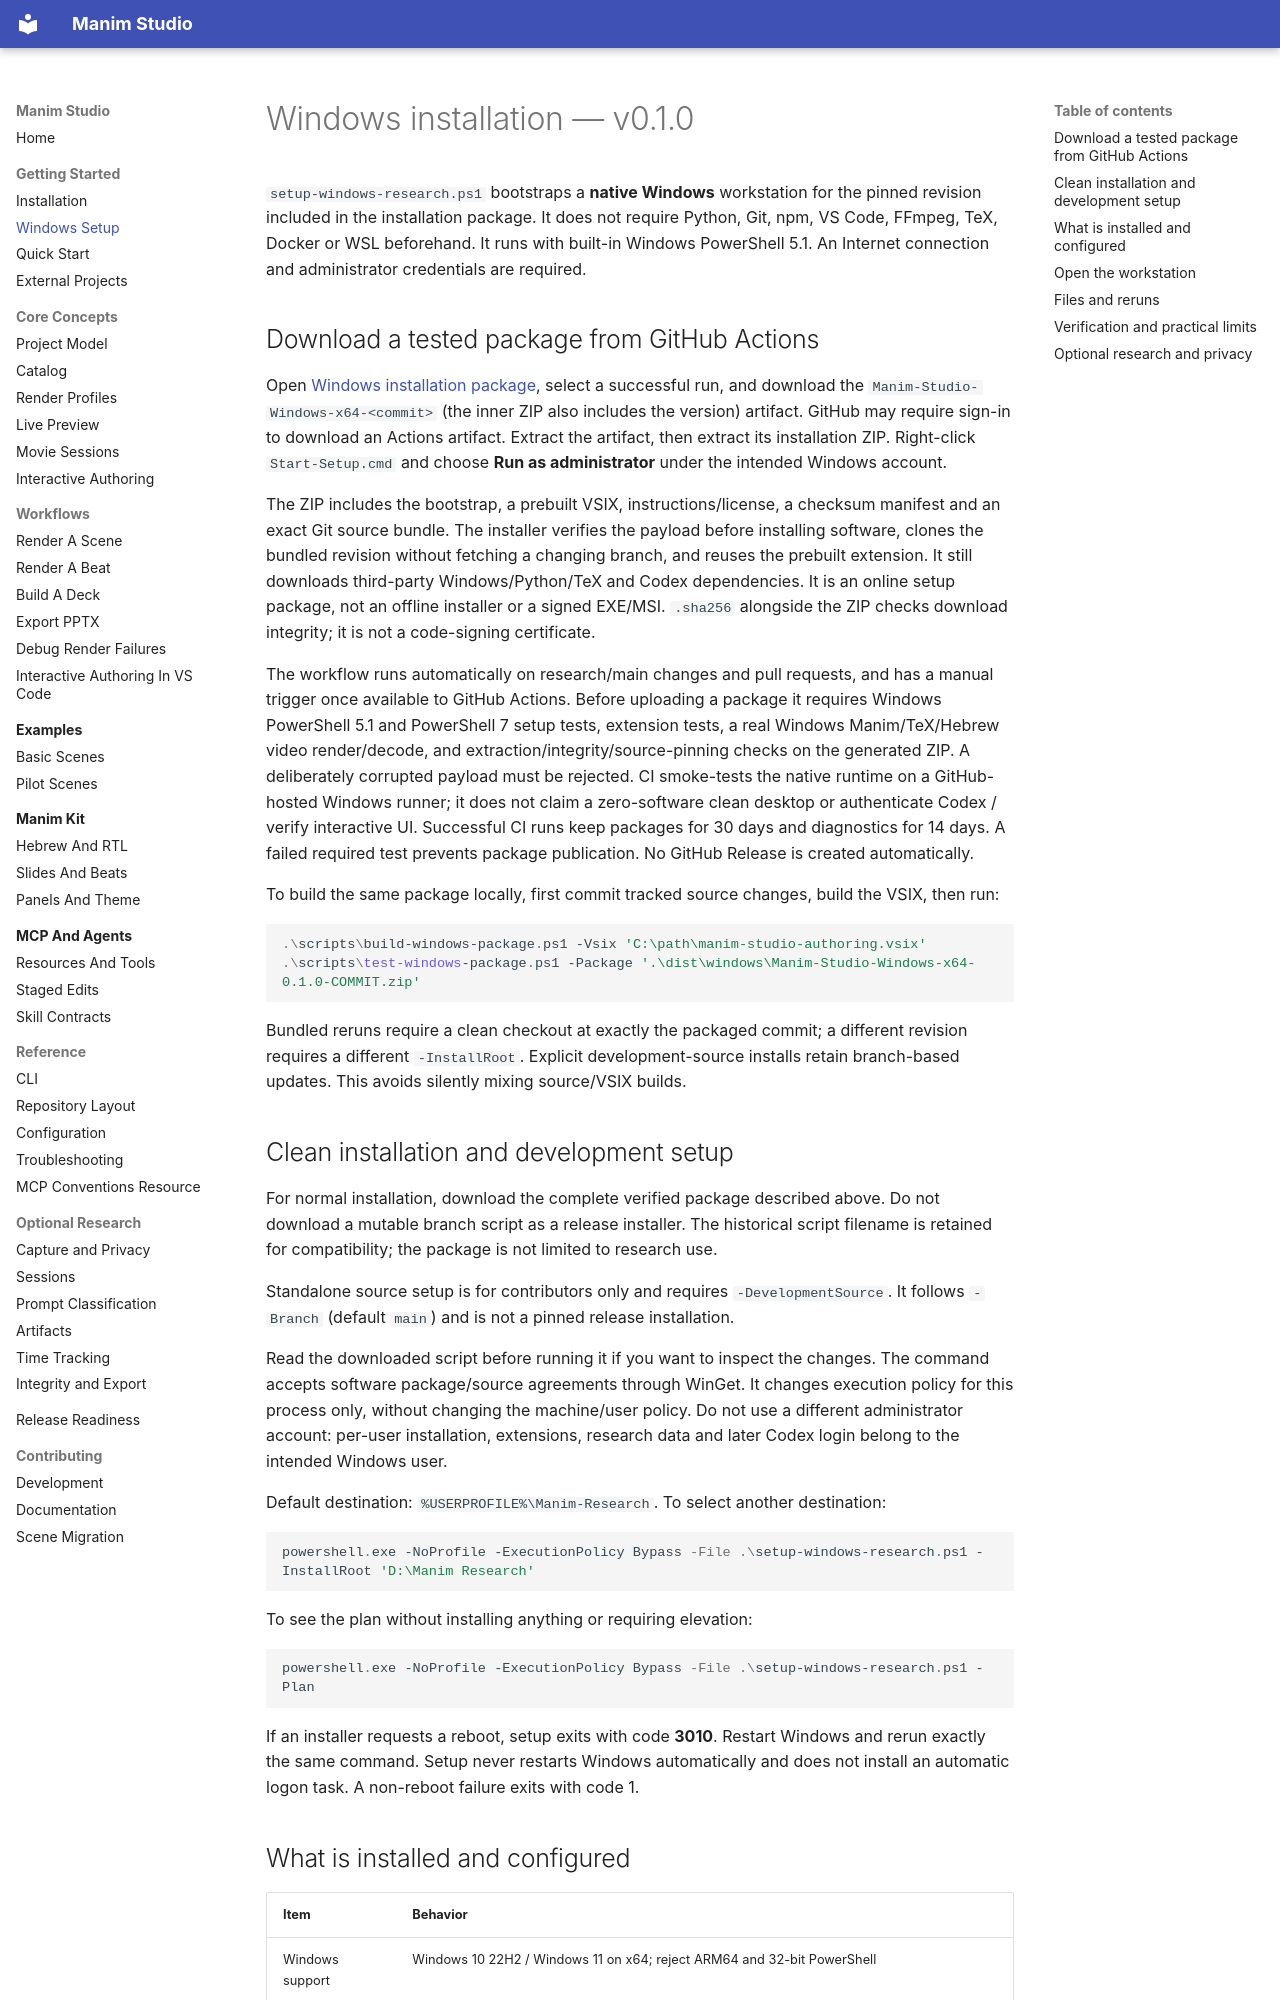

repository: alonshoa/Manim-Studio · page: getting-started/windows-research-setup/index.html · generator: mkdocs

# Windows installation — v0.1.0

`setup-windows-research.ps1` bootstraps a **native Windows** workstation for the
pinned revision included in the installation package. It does not require Python, Git, npm, VS Code,
FFmpeg, TeX, Docker or WSL beforehand. It runs with built-in Windows PowerShell 5.1.
An Internet connection and administrator credentials are required.


## Download a tested package from GitHub Actions

Open [Windows installation package](https://github.com/alonshoa/Manim-Studio/actions/workflows/windows-research-package.yml),
select a successful run, and download the `Manim-Studio-Windows-x64-<commit>` (the inner ZIP also includes the version)
artifact. GitHub may require sign-in to download an Actions artifact. Extract the
artifact, then extract its installation ZIP. Right-click `Start-Setup.cmd` and choose
**Run as administrator** under the intended Windows account.

The ZIP includes the bootstrap, a prebuilt VSIX, instructions/license, a checksum
manifest and an exact Git source bundle. The installer verifies the payload before
installing software, clones the bundled revision without fetching a changing branch,
and reuses the prebuilt extension. It still downloads third-party Windows/Python/TeX
and Codex dependencies. It is an online setup package, not an offline installer or a
signed EXE/MSI. `.sha256` alongside the ZIP checks download integrity; it is not a
code-signing certificate.

The workflow runs automatically on research/main changes and pull requests, and has
a manual trigger once available to GitHub Actions. Before uploading a package it
requires Windows PowerShell 5.1 and PowerShell 7 setup tests, extension tests, a real
Windows Manim/TeX/Hebrew video render/decode, and extraction/integrity/source-pinning
checks on the generated ZIP. A deliberately corrupted payload must be rejected.
CI smoke-tests the native runtime on a GitHub-hosted Windows runner; it does not
claim a zero-software clean desktop or authenticate Codex / verify interactive UI.
Successful CI runs keep packages for 30 days and diagnostics for 14 days. A failed
required test prevents package publication. No GitHub Release is created automatically.

To build the same package locally, first commit tracked source changes, build the
VSIX, then run:

```powershell
.\scripts\build-windows-package.ps1 -Vsix 'C:\path\manim-studio-authoring.vsix'
.\scripts\test-windows-package.ps1 -Package '.\dist\windows\Manim-Studio-Windows-x64-0.1.0-COMMIT.zip'
```

Bundled reruns require a clean checkout at exactly the packaged commit; a different
revision requires a different `-InstallRoot`. Explicit development-source installs retain branch-based updates. This avoids silently mixing source/VSIX builds.

## Clean installation and development setup

For normal installation, download the complete verified package described above.
Do not download a mutable branch script as a release installer. The historical script
filename is retained for compatibility; the package is not limited to research use.

Standalone source setup is for contributors only and requires `-DevelopmentSource`.
It follows `-Branch` (default `main`) and is not a pinned release installation.

Read the downloaded script before running it if you want to inspect the changes.
The command accepts software package/source agreements through WinGet. It changes
execution policy for this process only, without changing the machine/user policy.
Do not use a different administrator account: per-user installation, extensions,
research data and later Codex login belong to the intended Windows user.

Default destination: `%USERPROFILE%\Manim-Research`. To select another destination:

```powershell
powershell.exe -NoProfile -ExecutionPolicy Bypass -File .\setup-windows-research.ps1 -InstallRoot 'D:\Manim Research'
```

To see the plan without installing anything or requiring elevation:

```powershell
powershell.exe -NoProfile -ExecutionPolicy Bypass -File .\setup-windows-research.ps1 -Plan
```

If an installer requests a reboot, setup exits with code **3010**. Restart Windows
and rerun exactly the same command. Setup never restarts Windows automatically and
does not install an automatic logon task. A non-reboot failure exits with code 1.
